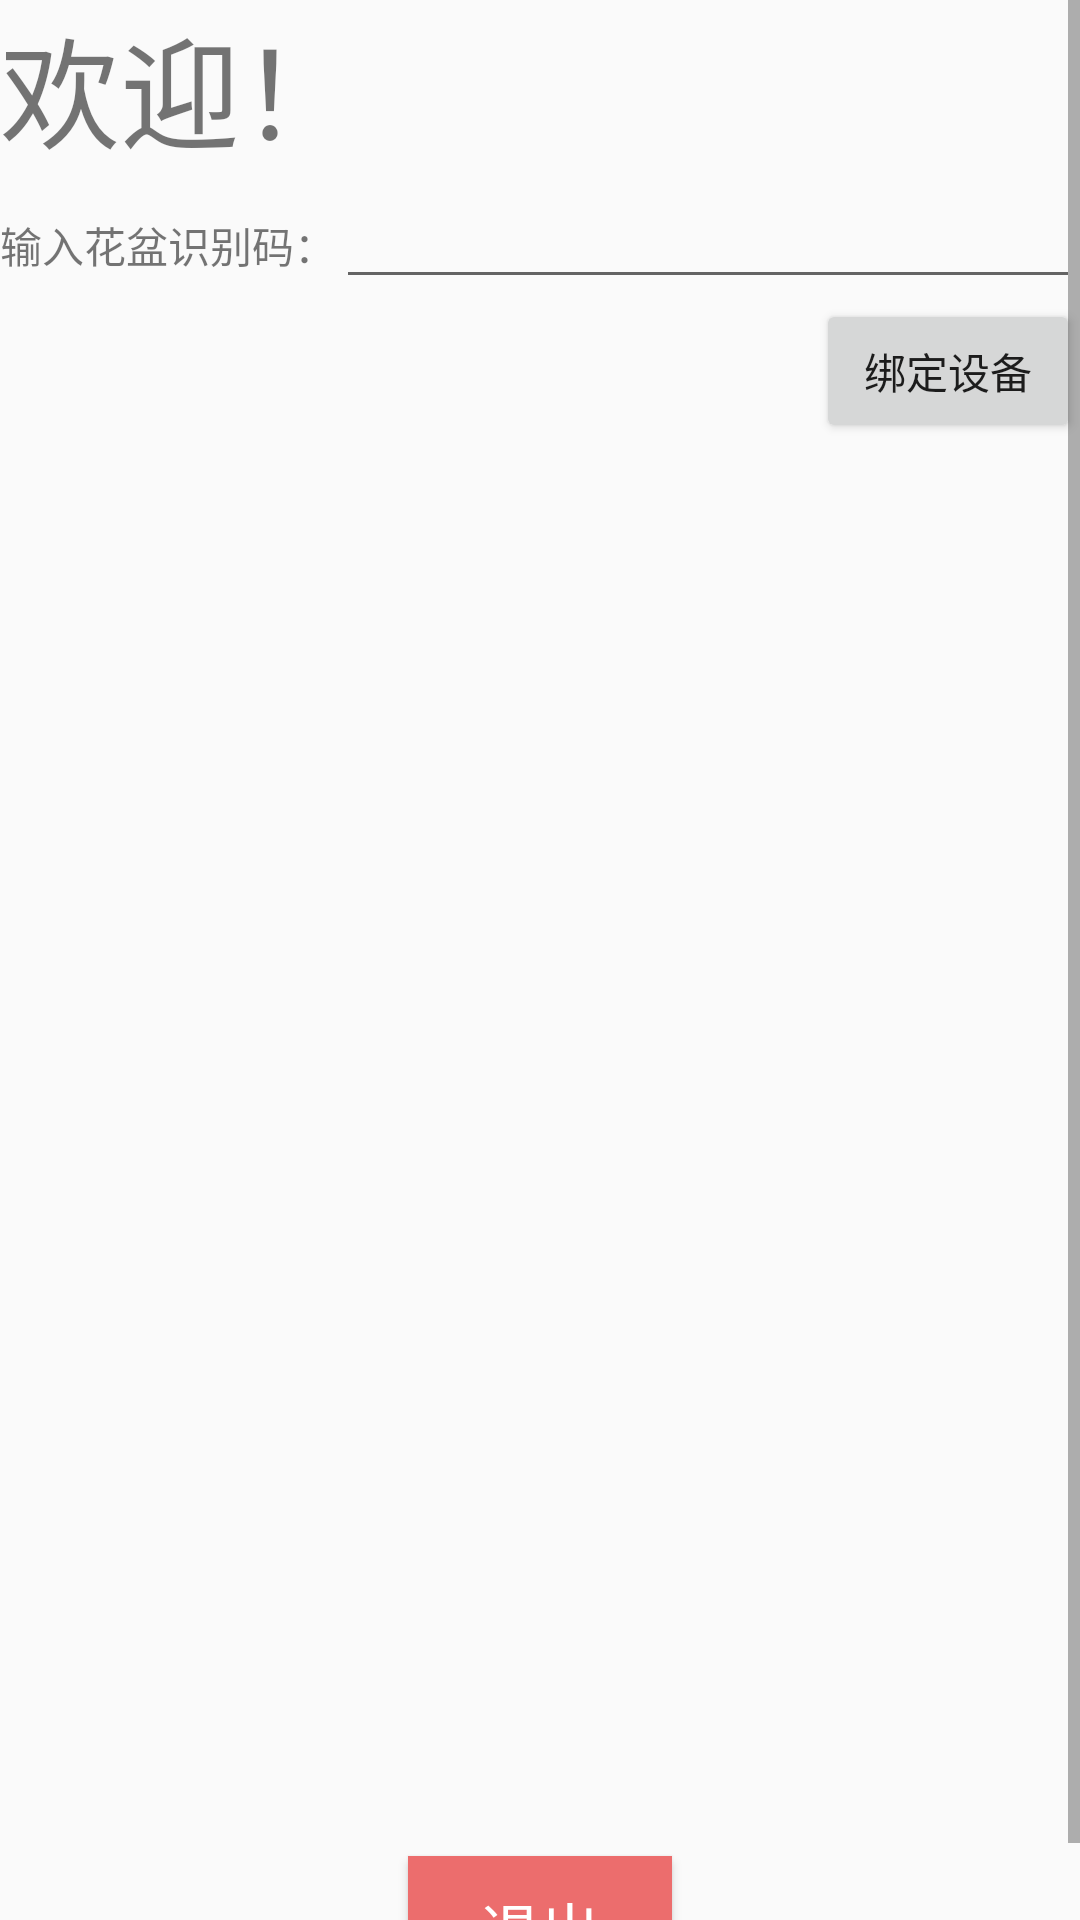

The Android layout XML behind this screen, and the referenced resources:
<!-- AndroidManifest.xml: application theme AppTheme -->
<!-- res/layout/fragment_mine.xml -->
<?xml version="1.0" encoding="utf-8"?>
<ScrollView xmlns:android="http://schemas.android.com/apk/res/android"
    xmlns:app="http://schemas.android.com/apk/res-auto"
    xmlns:tools="http://schemas.android.com/tools"
    android:layout_width="match_parent"
    android:layout_height="match_parent"
    android:orientation="vertical"
    android:layout_marginTop="10dp"
    android:layout_marginHorizontal="10dp"
    android:layout_marginBottom="50dp">

    <LinearLayout
        android:layout_width="match_parent"
        android:layout_height="wrap_content"
        android:orientation="vertical">
        <TextView
            android:id="@+id/welcome"
            android:text="欢迎！"
            android:textSize="40dp"
            android:layout_width="wrap_content"
            android:layout_height="wrap_content"/>

        <LinearLayout
            android:layout_width="match_parent"
            android:layout_height="wrap_content"
            android:orientation="horizontal">

            <TextView
                android:layout_width="wrap_content"
                android:layout_height="wrap_content"
                android:text="输入花盆识别码："/>
            <EditText
                android:layout_width="match_parent"
                android:layout_height="wrap_content"
                android:layout_weight="1"
                android:id="@+id/device"/>
        </LinearLayout>
        <Button
            android:layout_width="wrap_content"
            android:layout_height="wrap_content"
            android:layout_gravity="right"
            android:id="@+id/bind"
            android:text="绑定设备"/>
        <TextView
            android:layout_width="wrap_content"
            android:layout_height="wrap_content"
            android:id="@+id/test"/>
        <LinearLayout
            android:layout_width="match_parent"
            android:layout_height="500dp"
            android:orientation="vertical"
            android:gravity="bottom">
            <Button
                android:layout_marginTop="30dp"
                android:layout_gravity="bottom|center"
                android:id="@+id/returnback"
                android:layout_width="wrap_content"
                android:layout_height="wrap_content"
                android:background="#EC6D6D"
                android:onClick="back_to_login"
                android:text="退出"
                android:textColor="#ffffff"
                android:textSize="20dp" />
        </LinearLayout>
    </LinearLayout>



</ScrollView>
<!-- resources referenced by this layout -->
<resources>
  <style name="AppTheme" parent="Theme.AppCompat.Light.DarkActionBar">
          
          <item name="colorPrimary">@color/colorPrimary</item>
          <item name="colorPrimaryDark">@color/colorPrimaryDark</item>
          <item name="colorAccent">@color/colorAccent</item>
          <item name="windowActionBar">false</item>
          <item name="windowNoTitle">true</item>
      </style>
  <color name="colorPrimary">#008577</color>
  <color name="colorPrimaryDark">#00574B</color>
  <color name="colorAccent">#D81B60</color>
</resources>
